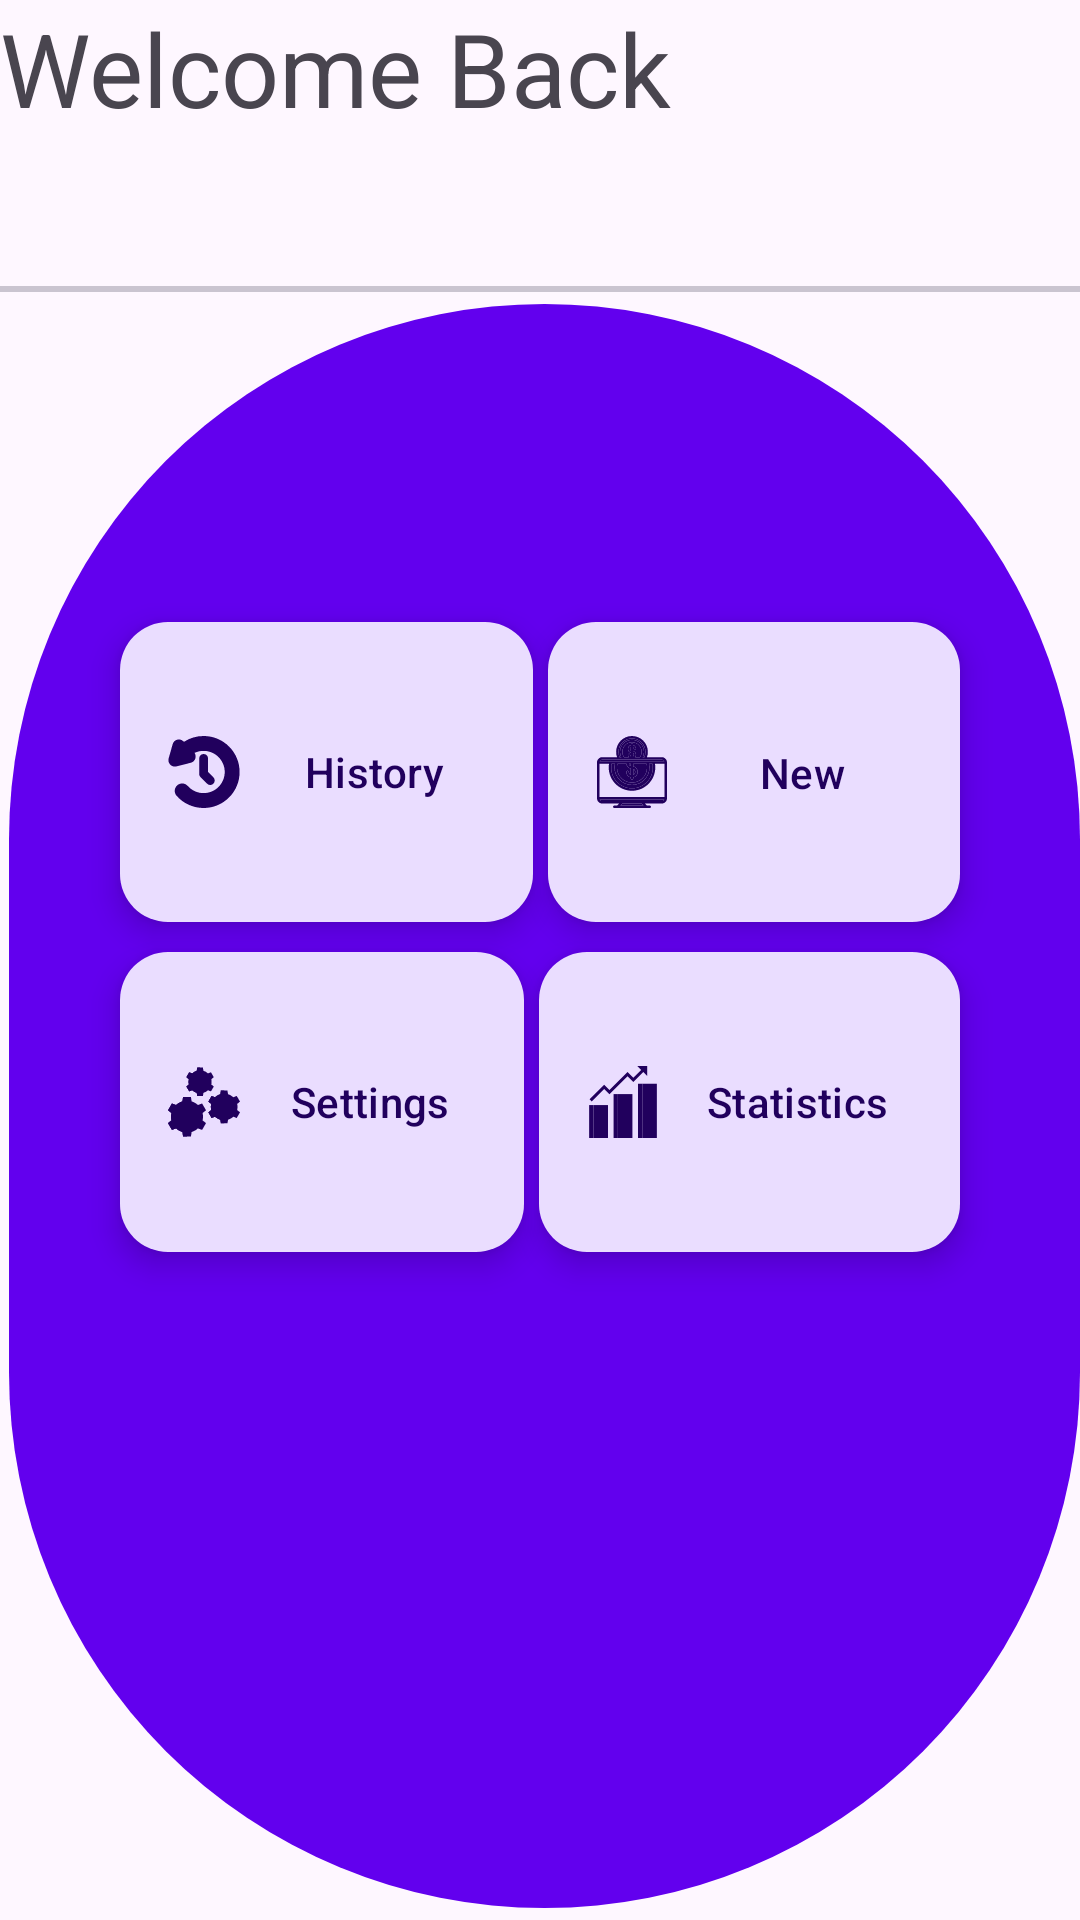

Here is an Android app screen rendered from its layout file. Give the layout XML and the strings, colors and styles it references.
<!-- AndroidManifest.xml: application theme Theme.ExpensesTracker -->
<!-- res/layout/fragment_dash_board.xml -->
<?xml version="1.0" encoding="utf-8"?>
<androidx.constraintlayout.widget.ConstraintLayout xmlns:android="http://schemas.android.com/apk/res/android"
    xmlns:tools="http://schemas.android.com/tools"
    android:layout_width="match_parent"
    android:layout_height="match_parent"
    xmlns:app="http://schemas.android.com/apk/res-auto"
    tools:context=".DashBoardFragment">

    <TextView
        android:id="@+id/welcome"
        android:layout_width="match_parent"
        android:layout_height="wrap_content"
        android:text="Welcome Back"
        style="@style/TextAppearance.AppCompat.Display1"
        app:layout_constraintTop_toTopOf="parent"
        app:layout_constraintStart_toStartOf="parent"
        app:layout_constraintEnd_toEndOf="parent" />
    <com.google.android.material.divider.MaterialDivider
        android:layout_width="match_parent"
        android:id="@+id/divider"
        android:layout_marginTop="50dp"
        app:layout_constraintTop_toBottomOf="@id/welcome"
        android:layout_height="2dp" />

    <com.google.android.material.button.MaterialButton

        android:layout_width="match_parent"
        android:layout_height="0dp"
        app:layout_constraintBottom_toBottomOf="parent"
        app:layout_constraintTop_toBottomOf="@id/divider"
        app:layout_constraintVertical_bias="1.0"
        app:layout_constraintStart_toStartOf="parent"
        app:layout_constraintEnd_toEndOf="parent"
        android:layout_marginStart="3dp"
        android:clickable="false"
        tools:layout_editor_absoluteX="-9dp" />

    <com.google.android.material.floatingactionbutton.ExtendedFloatingActionButton
       android:id="@+id/history"
        android:layout_width="0dp"
        android:layout_height="wrap_content"
        android:minHeight="100dp"
        android:layout_marginEnd="3dp"
app:icon="@drawable/ic_history"

        app:iconTintMode="src_in"
        android:text="History"
        app:layout_constraintEnd_toStartOf="@id/new_tracker"
        app:layout_constraintStart_toStartOf="parent"
        app:layout_constraintTop_toBottomOf="@id/divider"
        android:layout_marginTop="110dp"
        android:layout_marginStart="40dp" />
    <com.google.android.material.floatingactionbutton.ExtendedFloatingActionButton
        android:id="@+id/settings"
        android:layout_width="0dp"
        app:icon="@drawable/ic_settings"
        android:layout_height="wrap_content"
        android:minHeight="100dp"
        android:layout_marginEnd="3dp"
        android:text="Settings"
        app:layout_constraintStart_toStartOf="@id/history"
        app:layout_constraintEnd_toEndOf="@id/history"
        app:layout_constraintTop_toBottomOf="@id/history"
        android:layout_marginTop="10dp"
        />
    <com.google.android.material.floatingactionbutton.ExtendedFloatingActionButton
       android:id="@+id/new_tracker"
        android:layout_width="0dp"
        android:layout_height="wrap_content"
        android:minHeight="100dp"
        android:layout_marginStart="2dp"
        android:text="New Tracker"
        app:icon="@drawable/ic_new_traker"
        app:layout_constraintEnd_toEndOf="parent"
        app:layout_constraintStart_toEndOf="@id/history"
        app:layout_constraintTop_toBottomOf="@id/divider"
        android:layout_marginTop="110dp"
        android:layout_marginEnd="40dp" />
 <com.google.android.material.floatingactionbutton.ExtendedFloatingActionButton
       android:id="@+id/statistic"
        android:layout_width="0dp"
        android:layout_height="wrap_content"
        android:minHeight="100dp"
     app:icon="@drawable/ic_statistics"
        android:layout_marginStart="2dp"
        android:text="Statistics"
        app:layout_constraintEnd_toEndOf="@id/new_tracker"
        app:layout_constraintStart_toEndOf="@id/history"
        app:layout_constraintTop_toBottomOf="@id/new_tracker"
        android:layout_marginTop="10dp"
     />

</androidx.constraintlayout.widget.ConstraintLayout>
<!-- resources referenced by this layout -->
<resources>
  <!-- drawable ic_history: vector/xml drawable (drawable, 4123 chars, omitted) -->
  <!-- drawable ic_new_traker: vector/xml drawable (drawable, 6537 chars, omitted) -->
  <!-- drawable ic_settings: vector/xml drawable (drawable, 3225 chars, omitted) -->
  <!-- drawable ic_statistics (drawable) -->
  <vector android:height="60dp" android:viewportHeight="333.69"
      android:viewportWidth="333.69" android:width="60dp" xmlns:android="http://schemas.android.com/apk/res/android">
      <path android:fillColor="#FFC843" android:pathData="M29.79,181.06h67.41v152.63h-67.41z"/>
      <path android:fillColor="#E0B03B" android:pathData="M9.9,181.06h19.89v152.63h-19.89z"/>
      <path android:fillColor="#00AF41" android:pathData="M143.09,130.19h67.41v203.5h-67.41z"/>
      <path android:fillColor="#009638" android:pathData="M123.2,130.19h19.89v203.5h-19.89z"/>
      <path android:fillColor="#0071CE" android:pathData="M256.38,82.19h67.41v251.5h-67.41z"/>
      <path android:fillColor="#005FAD" android:pathData="M236.49,82.19h19.89v251.5h-19.89z"/>
      <path android:fillColor="#333E48" android:pathData="M233,0l18.05,18.05l-36.35,36.35l-26.83,-26.83l-83.85,83.85l-24.45,-24.45l-67.63,67.63l9.9,9.9l57.73,-57.73l24.45,24.45l83.85,-83.85l26.83,26.83l46.25,-46.25l18.05,18.05l0,-46z"/>
  </vector>
  <style name="Theme.ExpensesTracker" parent="Theme.Material3.DayNight">
          
          <item name="colorPrimary">@color/purple_500</item>
          <item name="colorPrimaryVariant">@color/purple_700</item>
          <item name="colorOnPrimary">@color/white</item>
          
          <item name="colorSecondary">@color/teal_200</item>
          <item name="colorSecondaryVariant">@color/teal_700</item>
          <item name="colorOnSecondary">@color/black</item>
          
          <item name="android:statusBarColor">?attr/colorPrimaryVariant</item>
          
      </style>
  <color name="purple_500">#FF6200EE</color>
  <color name="purple_700">#FF3700B3</color>
  <color name="white">#FFFFFFFF</color>
  <color name="teal_200">#FF03DAC5</color>
  <color name="teal_700">#FF018786</color>
  <color name="black">#FF000000</color>
</resources>
